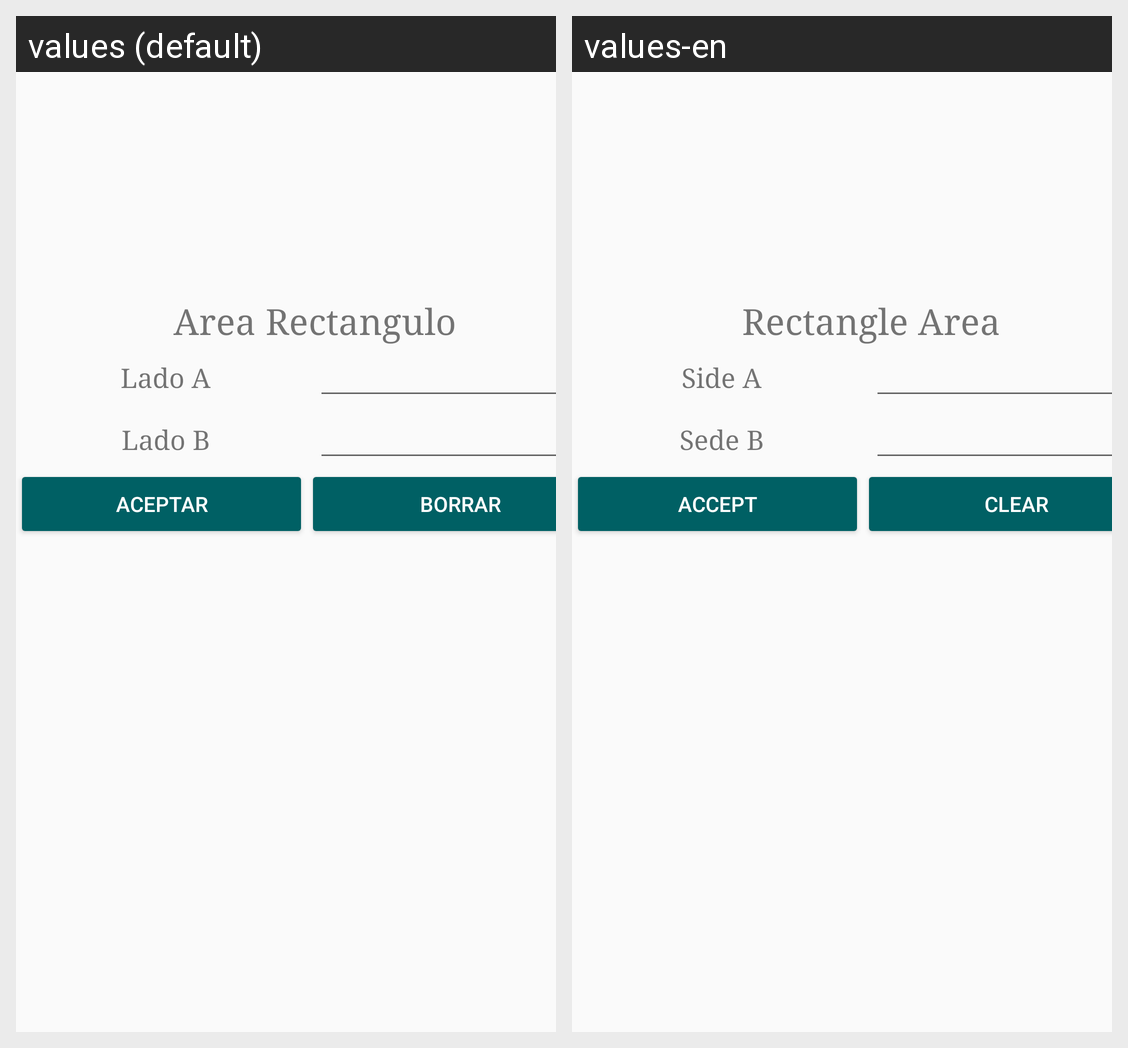

Translations of the strings shown on this Android screen, per locale in the grid:
Android screen res/layout/activity_operar__area__rectangulo.xml rendered under 2 locales, left to right: values (default), values-en. Device: Nexus 5 (rendered at 1080×1920; each locale shown at half size, 540×960, under a caption strip naming it); theme AppTheme.
Strings drawn on this screen, with the default value and each locale's value (text and hints the layout hard-codes, and strings that could not be matched under every locale, appear in the picture but are not listed):

area_rectangulo
  values: Area Rectangulo
  values-en: Rectangle Area

lado_a
  values: Lado A
  values-en: Side A

lado_b
  values: Lado B
  values-en: Sede B

aceptar
  values: Aceptar
  values-en: Accept

Borrar
  values: Borrar
  values-en: Clear
